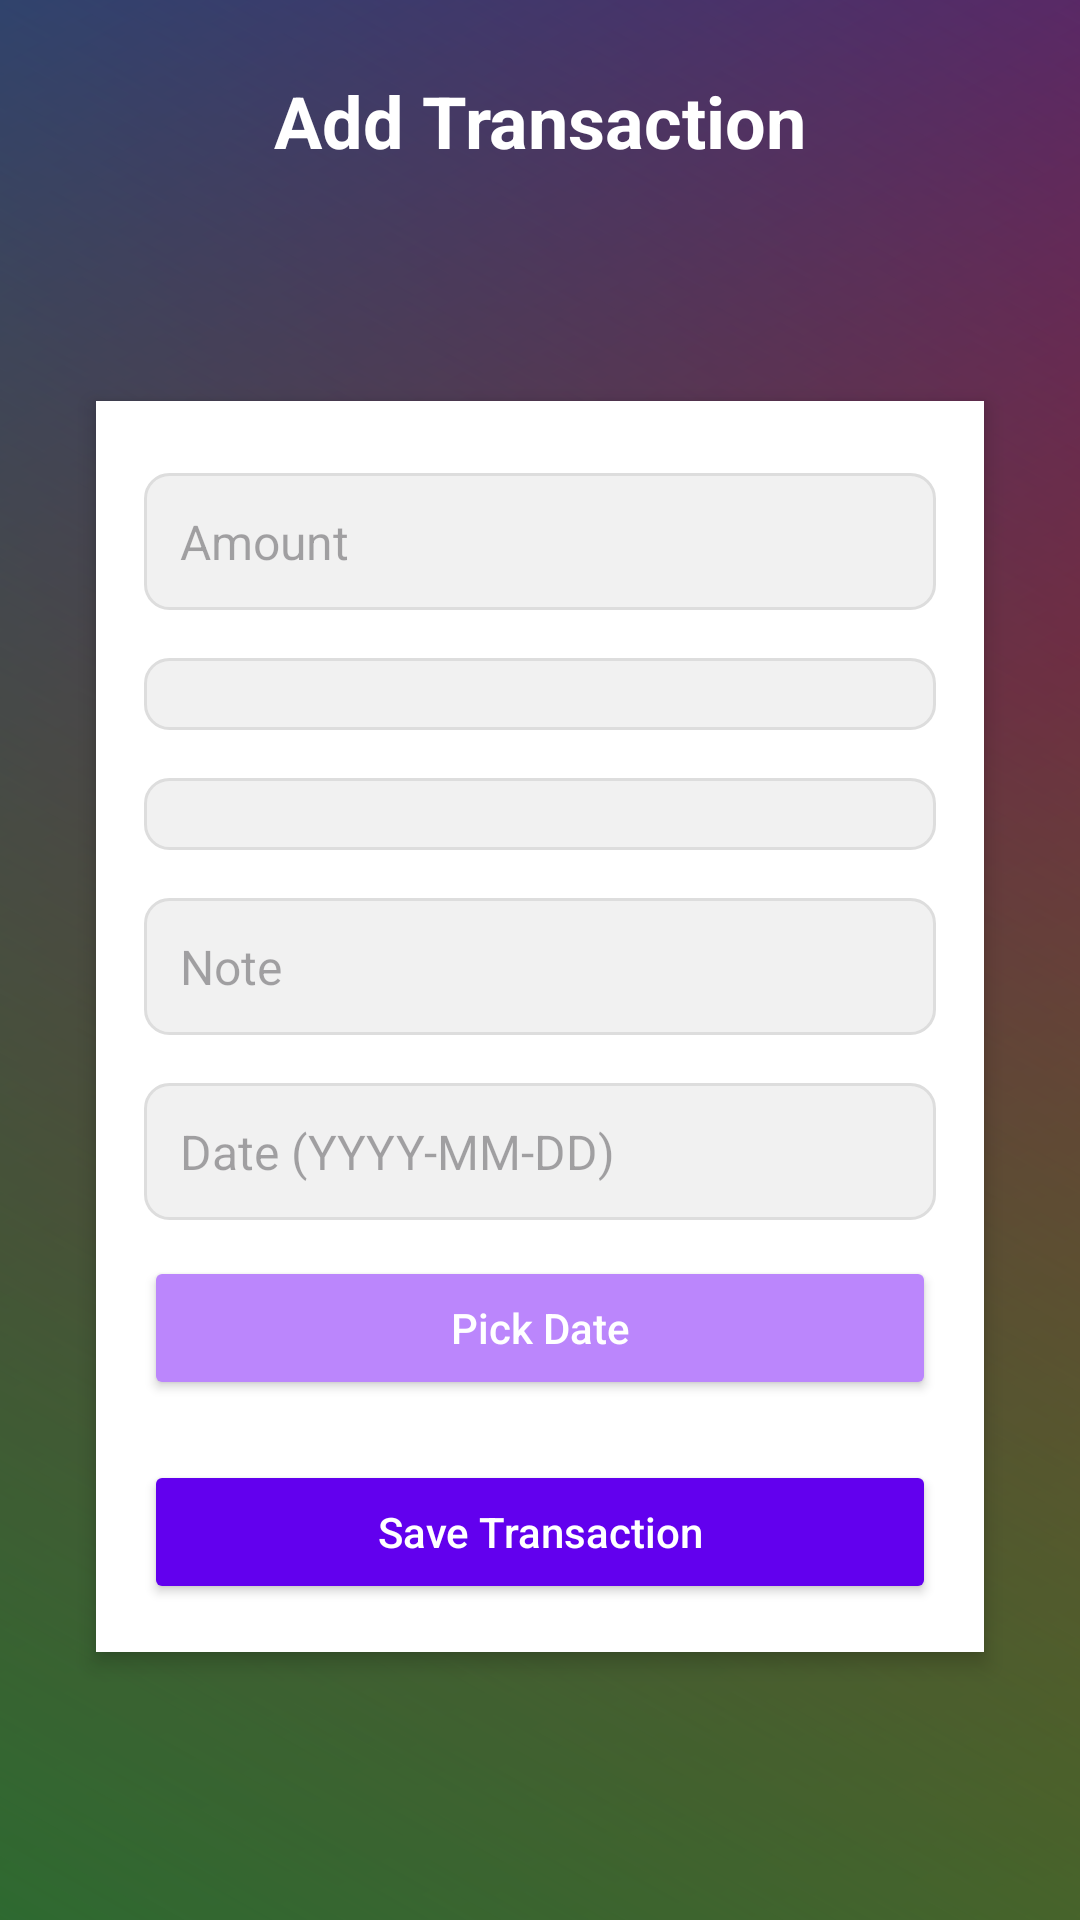

Produce the Android XML layout that renders to this screen, including the resource entries it uses.
<!-- AndroidManifest.xml: application theme Theme.PersonalFinanceManager -->
<!-- res/layout/activity_add_transaction.xml -->
<?xml version="1.0" encoding="utf-8"?>
<androidx.constraintlayout.widget.ConstraintLayout xmlns:android="http://schemas.android.com/apk/res/android"
    xmlns:app="http://schemas.android.com/apk/res-auto"
    android:layout_width="match_parent"
    android:layout_height="match_parent"
    android:padding="24dp"
    android:background="@drawable/bg_gradient"
    android:fitsSystemWindows="true">

    <TextView
        android:id="@+id/tv_form_title"
        android:layout_width="0dp"
        android:layout_height="wrap_content"
        android:text="Add Transaction"
        android:textSize="24sp"
        android:textStyle="bold"
        android:textColor="@android:color/white"
        android:gravity="center"
        android:paddingBottom="12dp"
        app:layout_constraintTop_toTopOf="parent"
        app:layout_constraintStart_toStartOf="parent"
        app:layout_constraintEnd_toEndOf="parent" />

    <LinearLayout
        android:id="@+id/form_container"
        android:layout_width="0dp"
        android:layout_height="wrap_content"
        android:orientation="vertical"
        android:padding="16dp"
        android:background="@android:color/white"
        android:elevation="4dp"
        android:layout_margin="8dp"
        android:gravity="center"
        app:layout_constraintTop_toBottomOf="@id/tv_form_title"
        app:layout_constraintBottom_toBottomOf="parent"
        app:layout_constraintStart_toStartOf="parent"
        app:layout_constraintEnd_toEndOf="parent">

        <EditText
            android:id="@+id/et_amount"
            android:layout_width="match_parent"
            android:layout_height="wrap_content"
            android:hint="Amount"
            android:inputType="numberDecimal"
            android:textSize="16sp"
            android:padding="12dp"
            android:background="@drawable/edittext_background"
            android:layout_marginTop="8dp" />

        <Spinner
            android:id="@+id/sp_type"
            android:layout_width="match_parent"
            android:layout_height="wrap_content"
            android:layout_marginTop="16dp"
            android:background="@drawable/edittext_background"
            android:padding="12dp" />

        <Spinner
            android:id="@+id/sp_category"
            android:layout_width="match_parent"
            android:layout_height="wrap_content"
            android:layout_marginTop="16dp"
            android:background="@drawable/edittext_background"
            android:padding="12dp" />

        <EditText
            android:id="@+id/et_note"
            android:layout_width="match_parent"
            android:layout_height="wrap_content"
            android:hint="Note"
            android:inputType="text"
            android:textSize="16sp"
            android:padding="12dp"
            android:layout_marginTop="16dp"
            android:background="@drawable/edittext_background" />

        <EditText
            android:id="@+id/et_date"
            android:layout_width="match_parent"
            android:layout_height="wrap_content"
            android:hint="Date (YYYY-MM-DD)"
            android:textSize="16sp"
            android:inputType="none"
            android:focusable="false"
            android:padding="12dp"
            android:layout_marginTop="16dp"
            android:background="@drawable/edittext_background" />

        <Button
            android:id="@+id/btn_date"
            android:layout_width="match_parent"
            android:layout_height="wrap_content"
            android:text="Pick Date"
            android:layout_marginTop="12dp"
            android:textAllCaps="false"
            android:backgroundTint="@color/purple_200"
            android:textColor="@android:color/white"
            android:padding="12dp" />

        <Button
            android:id="@+id/btn_save"
            android:layout_width="match_parent"
            android:layout_height="wrap_content"
            android:text="Save Transaction"
            android:layout_marginTop="20dp"
            android:textAllCaps="false"
            android:backgroundTint="@color/purple_500"
            android:textColor="@android:color/white"
            android:padding="14dp" />
    </LinearLayout>

</androidx.constraintlayout.widget.ConstraintLayout>
<!-- resources referenced by this layout -->
<resources>
  <color name="purple_200">#BB86FC</color>
  <color name="purple_500">#6200EE</color>
  <!-- drawable bg_gradient (drawable) -->
  <?xml version="1.0" encoding="utf-8"?>
  <layer-list xmlns:android="http://schemas.android.com/apk/res/android">
  
      <item>
          <shape android:shape="rectangle">
              <gradient
                  android:type="linear"
                  android:angle="135"
                  android:startColor="#F58529"
                  android:centerColor="#DD2A7B"
                  android:endColor="#515BD4"
                  android:centerX="0.5"
                  android:centerY="0.5"
                  android:gradientRadius="500"
                  android:useLevel="false" />
          </shape>
      </item>
  
      <item>
          <shape android:shape="rectangle">
              <gradient
                  android:type="linear"
                  android:angle="225"
                  android:startColor="#00000000"
                  android:endColor="#FF4CAF50"
                  android:alpha="70" />
          </shape>
      </item>
  
      <item>
          <shape android:shape="rectangle">
              <solid android:color="#66000000"/>
          </shape>
      </item>
  
  </layer-list>
  <!-- drawable edittext_background (drawable) -->
  <shape xmlns:android="http://schemas.android.com/apk/res/android">
      <solid android:color="#F1F1F1"/>
      <corners android:radius="8dp"/>
      <stroke android:width="1dp" android:color="#DDDDDD"/>
  </shape>
  <style name="Theme.PersonalFinanceManager" parent="Theme.Material3.DayNight.NoActionBar">
          <item name="android:windowLayoutInDisplayCutoutMode">shortEdges</item>
          <item name="android:windowTranslucentStatus">true</item>
          <item name="android:windowTranslucentNavigation">true</item>
          <item name="android:fitsSystemWindows">false</item>
      </style>
</resources>
